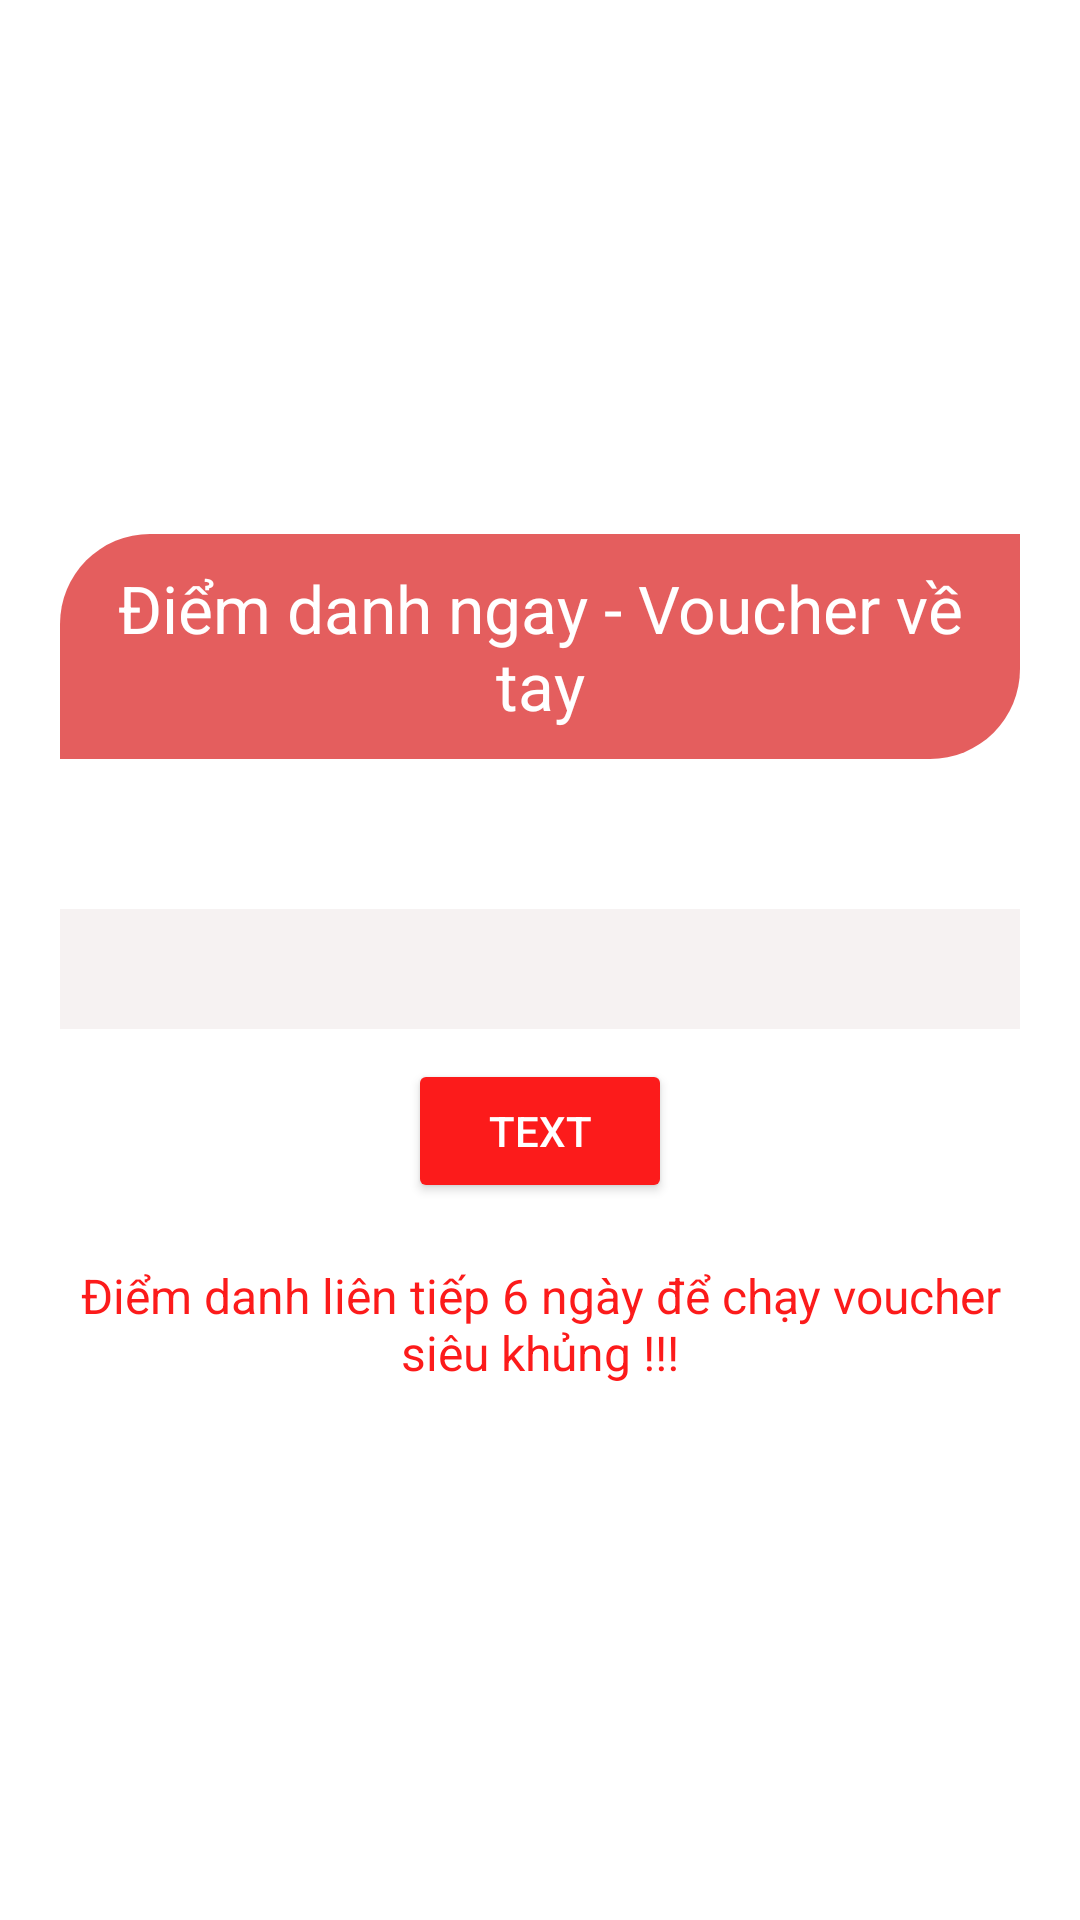

This screen was rendered from an Android layout file. Write that file and the resources it references.
<!-- AndroidManifest.xml: application theme Theme.AppMovieDNK -->
<!-- res/layout/fragment_voucher.xml -->
<?xml version="1.0" encoding="utf-8"?>
<FrameLayout xmlns:android="http://schemas.android.com/apk/res/android"
    xmlns:app="http://schemas.android.com/apk/res-auto"
    xmlns:tools="http://schemas.android.com/tools"
    android:layout_width="match_parent"
    android:layout_height="match_parent"
    android:background="#FFFFFF"
    tools:context=".fragment.VoucherFragment">

    <LinearLayout
        android:layout_width="match_parent"
        android:layout_height="wrap_content"
        android:orientation="vertical"
        android:layout_gravity="center"
        android:gravity="center"
        android:padding="20dp">

        <TextView
            android:id="@+id/textView13"
            android:layout_width="wrap_content"
            android:layout_height="wrap_content"
            android:background="@drawable/bg_border_tlbr"
            android:gravity="center"
            android:text="Điểm danh ngay - Voucher về tay"
            android:textSize="22sp"
            android:textColor="@color/text"
            android:padding="10dp"

            android:layout_marginBottom="50dp"/>

        <LinearLayout
            android:layout_width="match_parent"
            android:layout_height="match_parent"
            android:orientation="vertical">

            <LinearLayout
                android:layout_width="match_parent"
                android:layout_height="wrap_content"
                android:background="#F6F2F2"
                android:gravity="center"
                android:paddingTop="20dp"
                android:paddingBottom="20dp"
                android:orientation="vertical">

                <androidx.recyclerview.widget.RecyclerView
                    android:id="@+id/view_voucher"
                    android:layout_width="match_parent"

                    android:layout_height="0dp"
                    android:layout_weight="1" />


            </LinearLayout>

            <LinearLayout
                android:layout_width="match_parent"
                android:layout_height="wrap_content"
                android:gravity="center"
                android:orientation="vertical"
                android:layout_marginTop="10dp">

                <include layout="@layout/button_primary"
                    android:id="@+id/voucher_btn"
                    />

                <TextView
                    android:id="@+id/textView14"
                    android:layout_width="match_parent"
                    android:layout_height="wrap_content"
                    android:layout_marginTop="20dp"
                    android:text="Điểm danh liên tiếp 6 ngày để chạy voucher siêu khủng !!!"
                    android:textColor="@color/colorPrimary"
                    android:textAlignment="center"
                    android:textSize="16sp"
                    tools:ignore="HardcodedText" />
            </LinearLayout>


        </LinearLayout>
    </LinearLayout>
</FrameLayout>
<!-- res/layout/button_primary.xml (included above) -->
<?xml version="1.0" encoding="utf-8"?>
<LinearLayout xmlns:android="http://schemas.android.com/apk/res/android"

    android:layout_width="wrap_content"
    android:layout_height="wrap_content"
    xmlns:app="http://schemas.android.com/apk/res-auto">

    <Button
        xmlns:android="http://schemas.android.com/apk/res/android"
        android:id="@+id/btn_primary"
        android:layout_width="match_parent"
        android:layout_height="wrap_content"
        android:backgroundTint="@color/colorPrimary"

        android:textColor="@color/text"
        android:padding="12dp"
        android:text="Text"
        android:textColorHint="@color/text"/>

</LinearLayout>
<!-- resources referenced by this layout -->
<resources>
  <color name="colorPrimary">#FC1B1B</color>
  <color name="text">#FFF</color>
  <!-- drawable bg_border_tlbr (drawable) -->
  <?xml version="1.0" encoding="utf-8"?>
  <shape xmlns:android="http://schemas.android.com/apk/res/android"
      android:shape="rectangle">
      <solid android:color="#E45E5E"/> 
      <corners android:bottomRightRadius="30dp"
  
          android:topLeftRadius="30dp"/>
     
  </shape>
  <style name="Theme.AppMovieDNK" parent="Base.Theme.AppMovieDNK" />
  <style name="Base.Theme.AppMovieDNK" parent="Theme.MaterialComponents.DayNight.NoActionBar">
          
          
  
      </style>
</resources>
